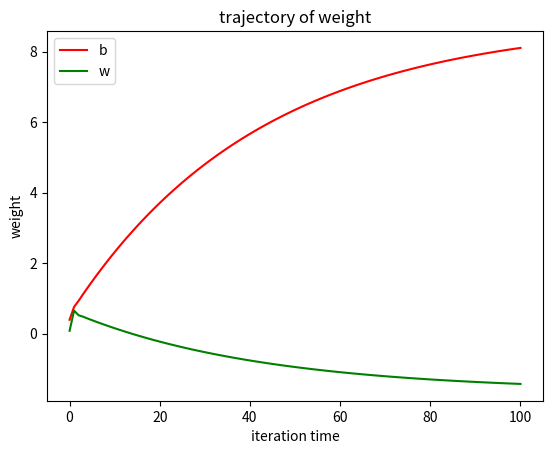
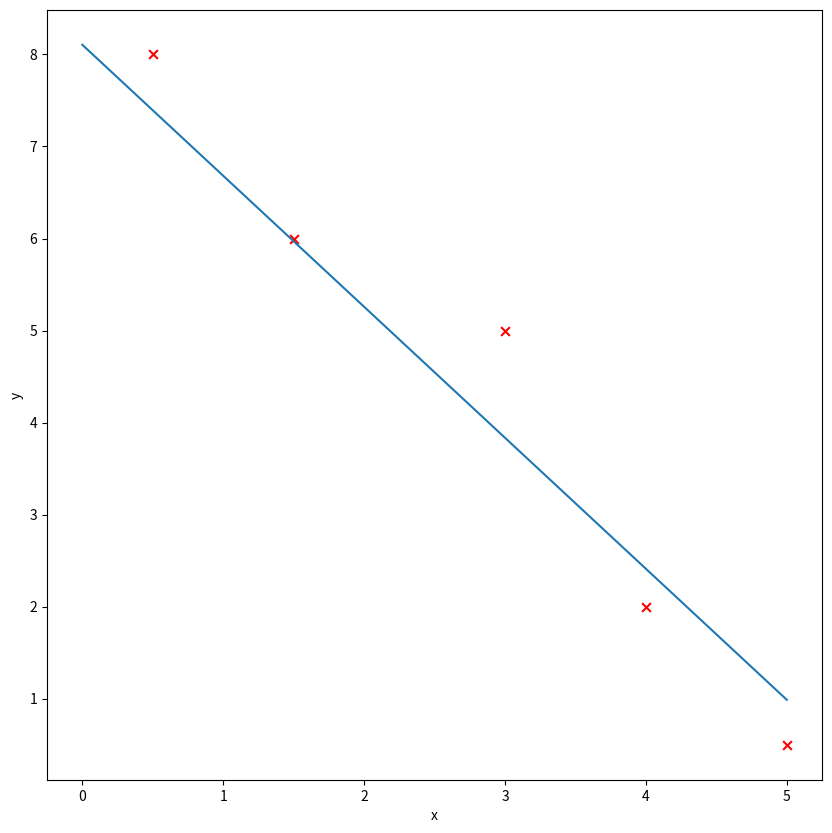
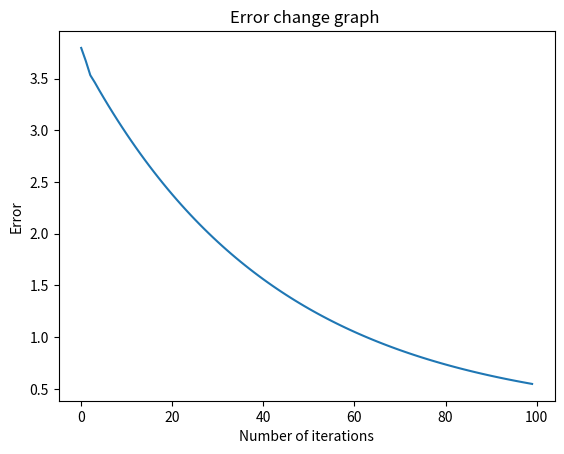

Write the Python code that produced these figures, in order.
import numpy as np
from matplotlib import pyplot as plt

x=np.array([[1,0.5],[1,1.5],[1,3],[1,4.0],[1,5.0]])
d=np.array([8.0,6.0,5,2,0.5])
w=np.random.random((2))
rate=0.02
rollout=[w]
errors=[]

for i in range(100):
    e=d-np.dot(x,w)
    error=np.mean(np.abs(e))
    errors.append(error)
    w=w+rate*np.dot(e,x)
    rollout.append(w)


rollout=np.asarray(rollout)
fig=plt.figure()
plt.plot(list(range(len(rollout))),rollout[:,0],label='b',color='red')
plt.plot(list(range(len(rollout))),rollout[:,1],label='w',color='green')
plt.xlabel('iteration time')
plt.ylabel('weight')
plt.title('trajectory of weight' )
plt.legend(loc = 'best')
plt.show()

x2 = np.linspace(0,5,100)
y2 = w[0]+w[1]*x2
fig2=plt.figure(figsize=(10,10))
plt.xlabel('x')
plt.ylabel("y")
plt.scatter(x[:,1], d, marker = 'x',color = 'red', s = 40)
plt.plot(x2,y2)
plt.show()

fig3=plt.figure()
plt.plot(list(range(len(errors))),errors)
plt.title("Error change graph ")
plt.xlabel('Number of iterations')
plt.ylabel("Error")
plt.show()

print('yes')